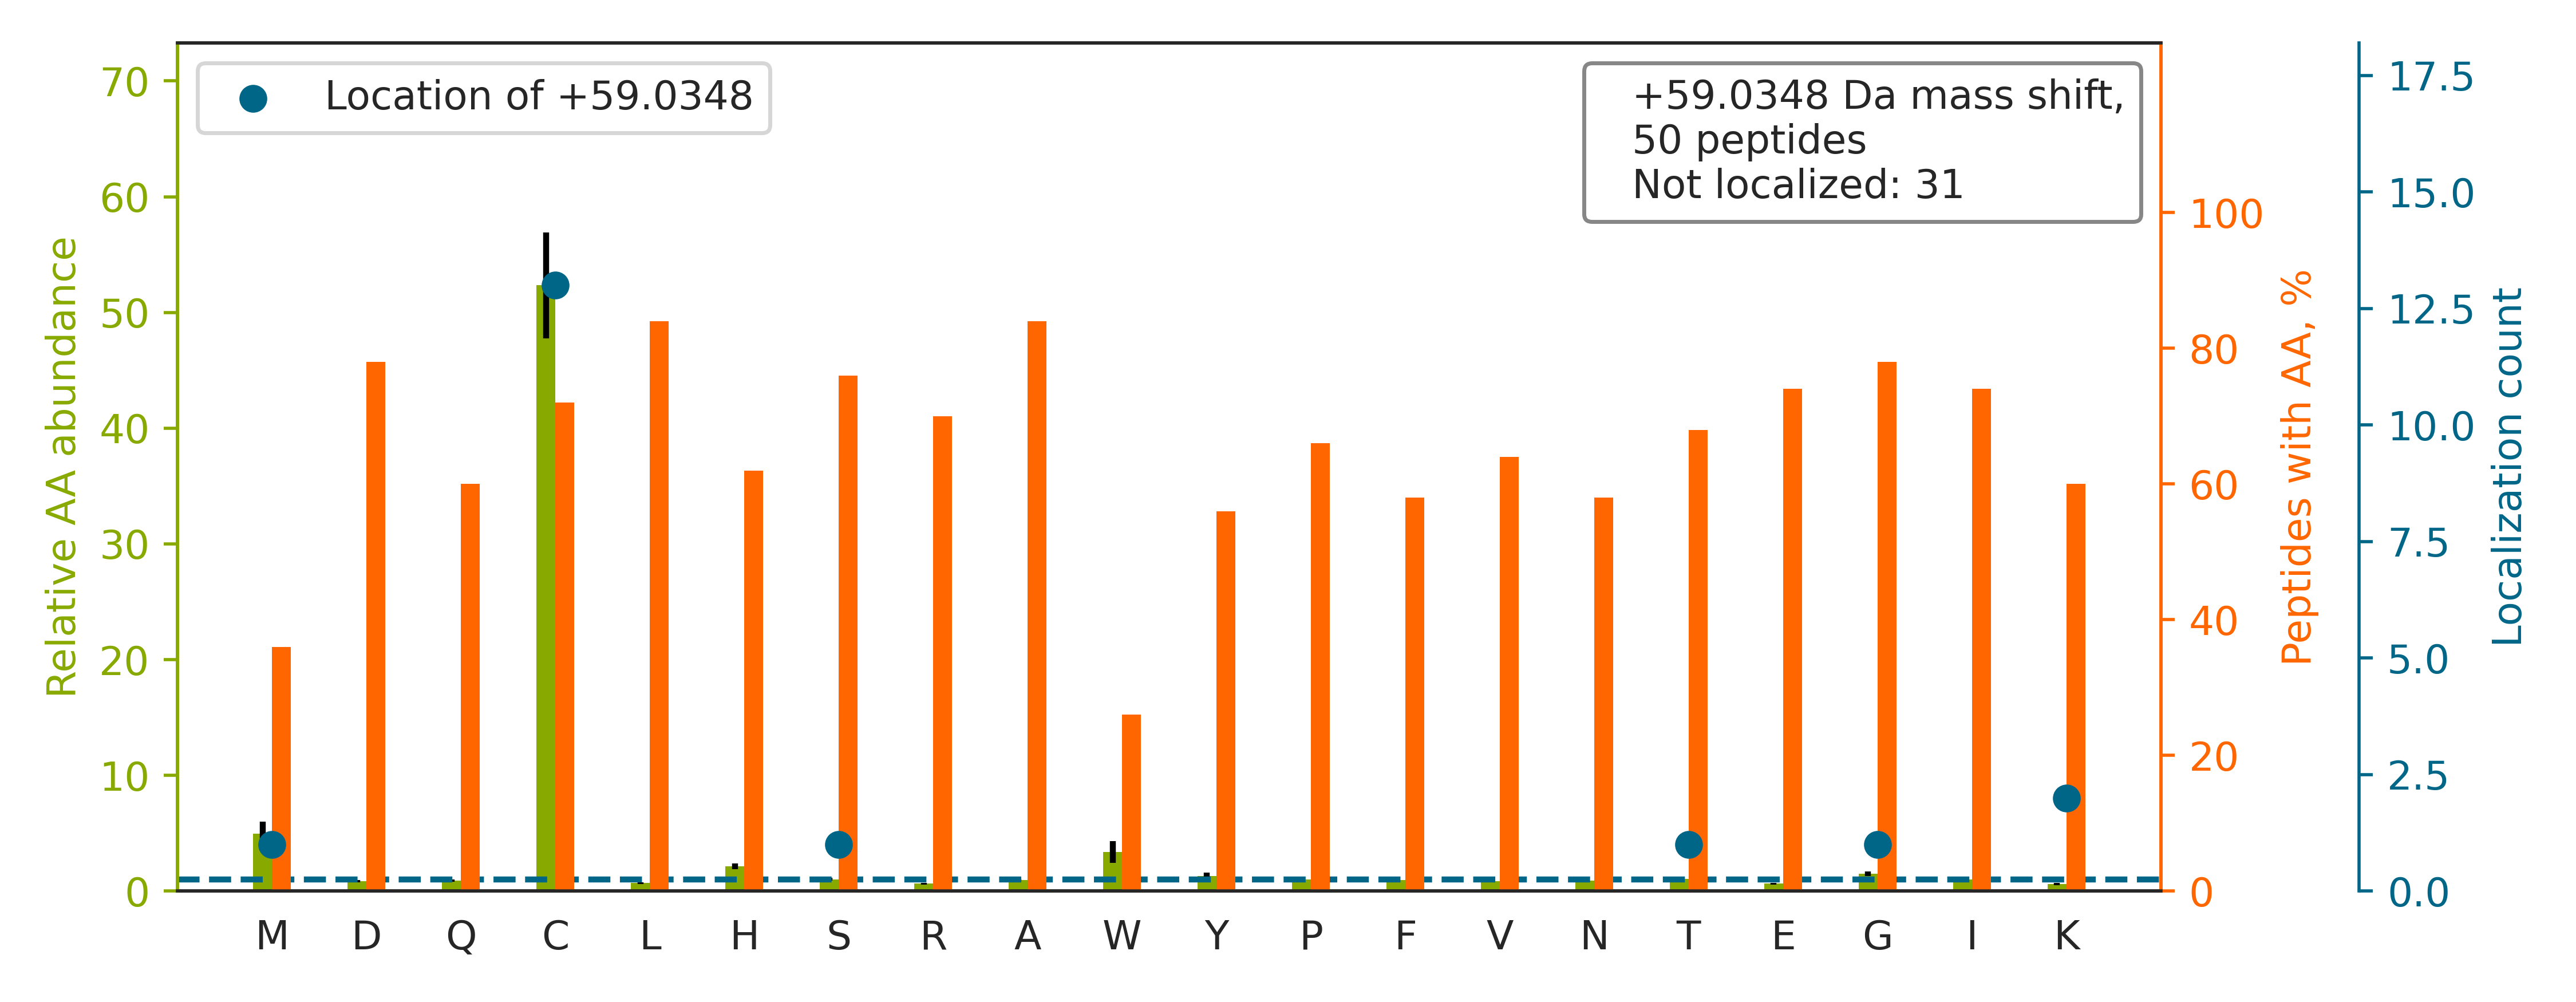

The table this chart was drawn from, first rows:
top isoform	localization score	spectrum
DSYGASSPWCDYQLRPNFT[+59]IAMVVAPELFTTEK	0.9249	HF170411_DM_GSK591_SILAC_Rev_HelA_EG_pep…
TFTSQHFVQTPNKPDVTNENVFC[+59]IYQSAINPPHYE…	0.9271	HF170411_DM_GSK591_SILAC_Rev_HelA_EG_pep…
SIKPTHVVVTLEDGIIGCIHASHILDDVPEGTSPTTK		HF170411_DM_GSK591_SILAC_Rev_HelA_EG_pep…
EADGSDSLEGFVLCHSIAGGTGSGLGSYLLER		HF170411_DM_GSK591_SILAC_Rev_HelA_EG_pep…
QTGRPEMVVGWYHSHPGFGCWLSGVDINTQQSFEALSER		HF170411_DM_GSK591_SILAC_Rev_HelA_EG_pep…
FQMQVLPQCGHAVHEDAPDKVAEAVATFLIR		HF170411_DM_GSK591_SILAC_Rev_HelA_EG_pep…
GLFYC[+59]MWMQDKPLLQEELGR	0.9543	HF170411_DM_GSK591_SILAC_Rev_HelA_EG_pep…
GCQLTITFSVPNKDVFQELEK		HF170411_DM_GSK591_SILAC_Rev_HelA_EG_pep…
SVFKPIVQIAVIENSESLDCQLLAVTHAGVR		HF170411_DM_GSK591_SILAC_Rev_HelA_EG_pep…
KLG[+59]CEVLGVSVDSQFTHLAWINTPR	0.6842	HF170411_DM_GSK591_SILAC_Rev_HelA_EG_pep…
TEFLSFMNTELAAFTKNQK		HF170411_DM_GSK591_SILAC_Rev_HelA_EG_pep…
GAYGGGYGGYDDYGGYNDGYGFGSDR		HF170411_DM_HeLa_Fwd_GSK591_Input_09.429…
SVEMHHEALSEALPGDNVGFNVK		HF170411_DM_HeLa_Fwd_GSK591_Input_10.296…
GILHAEMPC[+59]SEEPAHGLQLWVNLR	0.9309	HF170411_DM_GSK591_SILAC_Rev_HelA_EG_pep…
QLLC[+59]GAAIGTHEDDKYR	0.8423	HF170411_DM_GSK591_SILAC_Rev_HelA_EG_pep…
HLYTLDGGDIINALC[+59]FSPNR	0.9891	HF170411_DM_GSK591_SILAC_Rev_HelA_EG_pep…
YASICQQNGIVPIVEPEILPDGDHDLKR		HF170411_DM_GSK591_SILAC_Rev_HelA_EG_pep…
EMSWIADTYASTIGHYDINAHACVTGKPISQGGIHGR		HF170411_DM_GSK591_SILAC_Rev_HelA_EG_pep…
AGVCAALEAWPALQIAVENGFGGVHSQEK		HF170411_DM_GSK591_SILAC_Rev_HelA_EG_pep…
ASSAQSGGSSGGPAVPTVQR		HF170411_DM_HeLa_Fwd_GSK591_Input_05.270…
KGADSLEDFLYHEGYACTSIHGDR		HF170411_DM_GSK591_SILAC_Rev_HelA_EG_pep…
YHQC[+59]ATIQLDFQLPIR	0.93	HF170411_DM_GSK591_SILAC_Rev_HelA_EG_pep…
LGVHPLSCHGWVLGEHGDSSVPVWSGMNVAGVSLK		HF170411_DM_GSK591_SILAC_Rev_HelA_EG_pep…
QLLLTADDRVNPC[+59]IGGVILFHETLYQK	0.8071	HF170411_DM_GSK591_SILAC_Rev_HelA_EG_pep…
YTIVVSATASDAAPLQYLAPYS[+59]GCSMGEYFR	0.919	HF170411_DM_GSK591_SILAC_Rev_HelA_EG_pep…
TPLSAAAHTHPVYC[+59]VNVVGTQNAHNLISISTDGK	0.04889	HF170411_DM_GSK591_SILAC_Rev_HelA_EG_pep…
STSFRGGMGSGGLATGIAGGLAGMGGIQNEK		HF170411_DM_GSK591_SILAC_Rev_HelA_EG_pep…
DVNAAIATIKTK		HF170411_DM_HeLa_Fwd_GSK591_Input_09.348…
RTELFIAAEGIHTGQFVYCGK		HF170411_DM_GSK591_SILAC_Rev_HelA_EG_pep…
DPCLPYSWISPTTGIIISDLTMEMNR		HF170411_DM_GSK591_SILAC_Rev_HelA_EG_pep…
DAGSPHALEMLLC[+59]LAGPASGPR	0.9868	HF170411_DM_GSK591_SILAC_Rev_HelA_EG_pep…
VEGDTCSLNEFTITGSTYAPIGEVHK		HF170411_DM_GSK591_SILAC_Rev_HelA_EG_pep…
VSMHQDNHGYIC[+59]LLIQGATK	0.9876	HF170411_DM_GSK591_SILAC_Rev_HelA_EG_pep…
SVDYPCLLRPSYVLSGSAMNVVFSEDEMKK		HF170411_DM_GSK591_SILAC_Rev_HelA_EG_pep…
GHEGPVWQVAWAHPMYGNILASCSYDR		HF170411_DM_GSK591_SILAC_Rev_HelA_EG_pep…
TYFSCTSAHTSTGDGTAMITR		HF170411_DM_GSK591_SILAC_Rev_HelA_EG_pep…
LWLALASLC[+59]VLDQDHVDR	0.911	HF170411_DM_GSK591_SILAC_Rev_HelA_EG_pep…
SDAAVDTSSEITTK		HF170411_DM_GSK591_SILAC_Rev_HelA_EG_pep…
AGGGAGDPGLGAAAAPAPETR		HF170411_DM_HeLa_Fwd_GSK591_Input_13.333…
LQEGYDHSYYFIATFITDHIR		HF170411_DM_GSK591_SILAC_Rev_HelA_EG_pep…
YYNYC[+59]LIHNVQR	0.9928	HF170411_DM_GSK591_SILAC_Rev_HelA_EG_pep…
ESYSVYVYK[+59]VLK	0.8612	HF170411_DM_HeLa_Fwd_GSK591_Input_15.440…
RPPSGFFLFC[+59]SEFRPK	0.994	HF170411_DM_GSK591_SILAC_Rev_HelA_EG_pep…
SSIGTGYDLSASTFSPDGR		HF170411_DM_HeLa_Fwd_GSK591_Input_13.502…
ADQLTEEQIAEFK		HF170411_DM_HeLa_Fwd_GSK591_Input_15.470…
TIAPALVSK[+59]K	0.8901	HF170411_DM_HeLa_Fwd_GSK591_Input_10.229…
GGNFGFGDSRGGGGNFGPGPGSNFR		HF170411_DM_GSK591_SILAC_Rev_HelA_EG_pep…
FACNGTVIEHPEYGEVIQLQGDQR		HF170411_DM_GSK591_SILAC_Rev_HelA_EG_pep…
DVPVEALTTVKPYCNEIHAQAQLWLK		HF170411_DM_GSK591_SILAC_Rev_HelA_EG_pep…
NIHESCM[+59]SQIGWNR	0.8346	HF170411_DM_GSK591_SILAC_Rev_HelA_EG_pep…
